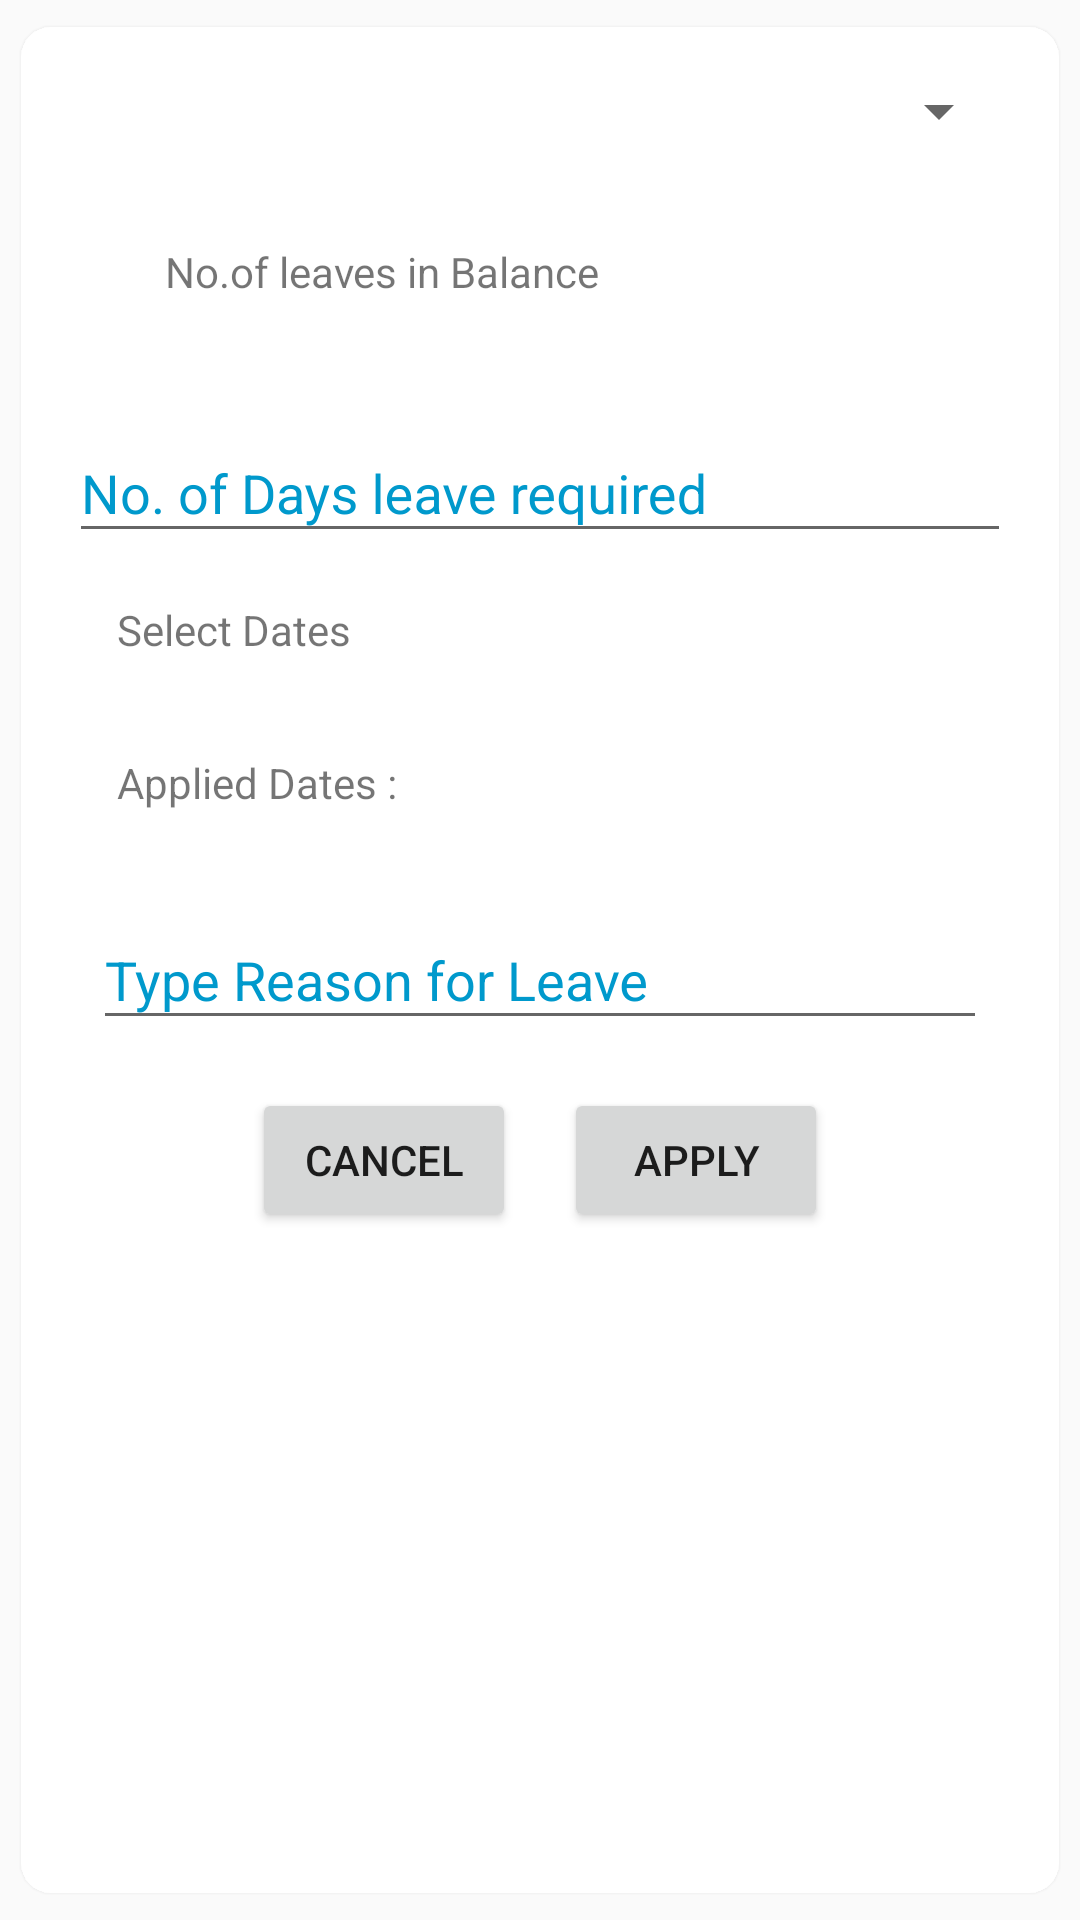

Produce the Android XML layout that renders to this screen, including the resource entries it uses.
<!-- AndroidManifest.xml: application theme AppTheme -->
<!-- res/layout/fragment_apply_leave.xml -->
<?xml version="1.0" encoding="utf-8"?>
<FrameLayout xmlns:android="http://schemas.android.com/apk/res/android"
    xmlns:tools="http://schemas.android.com/tools"
    android:layout_width="match_parent"
    android:layout_height="match_parent"
    xmlns:app="http://schemas.android.com/apk/res-auto"
    tools:context=".ApplyLeaveFragment">
    <android.support.v7.widget.CardView
        android:layout_width="match_parent"
        android:layout_height="match_parent"
        app:cardElevation="@dimen/card_view_elevation"
        app:cardMaxElevation="@dimen/card_view_max_elevation"
        app:cardCornerRadius="@dimen/card_view_corner_radius"
        app:cardUseCompatPadding="true">
        <ScrollView
            android:layout_width="match_parent"
            android:layout_height="wrap_content">
            <LinearLayout
            android:layout_width="match_parent"
            android:layout_height="wrap_content"
            android:orientation="vertical"
            android:padding="@dimen/padding">
            <Spinner
                android:layout_width="match_parent"
                android:layout_height="wrap_content"
                android:id="@+id/id_leave_type_spinner"
                android:autofillHints="Select Type of Leave"
                tools:targetApi="o" />
            <LinearLayout
                android:layout_width="match_parent"
                android:layout_height="wrap_content"
                android:orientation="horizontal"
                android:padding="@dimen/padding">
                <TextView
                    android:layout_width="wrap_content"
                    android:layout_height="wrap_content"
                    android:padding="@dimen/padding"
                    android:text="@string/no_of_leaves_in_balance"/>
                <TextView
                    android:layout_width="wrap_content"
                    android:layout_height="wrap_content"
                    android:id="@+id/id_balance_leaves"/>
            </LinearLayout>

            <android.support.design.widget.TextInputLayout
                    android:layout_width="match_parent"
                    android:layout_height="wrap_content"
                    android:textColorHint="@android:color/holo_blue_dark"
                    >
                    <EditText
                        android:layout_width="match_parent"
                        android:layout_height="wrap_content"
                        android:hint="@string/no_of_days_leave_required"
                        android:id="@+id/id_leaves_days_required"
                        android:inputType="number"
                        android:maxLength="2"
                        />
                </android.support.design.widget.TextInputLayout>
            <TextView
                android:layout_width="wrap_content"
                android:layout_height="wrap_content"
                android:padding="@dimen/padding"
                android:text="@string/select_dates"
                android:id="@+id/id_select_dates"/>


            <TextView
                android:layout_width="match_parent"
                android:layout_height="wrap_content"
                android:id="@+id/id_applied_dates"
                android:padding="@dimen/padding"
                android:text="@string/applied_dates"
                />
            <LinearLayout
                android:layout_width="match_parent"
                android:layout_height="wrap_content"
                android:orientation="horizontal"
                android:layout_margin="@dimen/margin_apply_leave">
                <android.support.design.widget.TextInputLayout
                    android:layout_width="match_parent"
                    android:layout_height="wrap_content"
                    android:textColorHint="@android:color/holo_blue_dark"
                    >
                    <EditText
                        android:layout_width="match_parent"
                        android:layout_height="wrap_content"
                        android:hint="@string/type_reason_for_leave"
                        android:inputType="textMultiLine"
                        android:maxLines="2"
                        android:id="@+id/id_reason"
                        android:textColorHint="@android:color/holo_blue_dark"
                        />
                </android.support.design.widget.TextInputLayout>
            </LinearLayout>

            <LinearLayout
                android:layout_width="match_parent"
                android:layout_height="wrap_content"
                android:orientation="horizontal"
                android:layout_margin="@dimen/margin_apply_leave"
                android:gravity="center">
                <Button
                    android:layout_width="wrap_content"
                    android:layout_height="wrap_content"
                    android:id="@+id/id_cancel_leave"
                    android:text="@string/cancel"
                    android:layout_marginStart="@dimen/margin_apply_leave"
                    android:layout_marginRight="@dimen/margin_apply_leave"
                    android:layout_gravity="center"
                    android:layout_marginLeft="@dimen/margin_apply_leave"
                    android:layout_marginEnd="@dimen/margin_apply_leave"/>
                <Button
                    android:layout_width="wrap_content"
                    android:layout_height="wrap_content"
                    android:id="@+id/id_apply_leave"
                    android:text="@string/apply"
                    android:layout_marginStart="@dimen/margin_apply_leave"
                    android:layout_marginRight="@dimen/margin_apply_leave"
                    android:layout_gravity="center"
                    android:layout_marginLeft="@dimen/margin_apply_leave"
                    android:layout_marginEnd="@dimen/margin_apply_leave"/>
            </LinearLayout>
        </LinearLayout>
        </ScrollView>

    </android.support.v7.widget.CardView>

</FrameLayout>
<!-- resources referenced by this layout -->
<resources>
  <dimen name="card_view_corner_radius">10dp</dimen>
  <dimen name="card_view_elevation">2dp</dimen>
  <dimen name="card_view_max_elevation">4dp</dimen>
  <dimen name="margin_apply_leave">8dp</dimen>
  <dimen name="padding">16dp</dimen>
  <string name="applied_dates">Applied Dates :</string>
  <string name="apply">Apply</string>
  <string name="cancel">Cancel</string>
  <string name="no_of_days_leave_required">No. of Days leave required</string>
  <string name="no_of_leaves_in_balance">No.of leaves in Balance</string>
  <string name="select_dates">Select Dates</string>
  <string name="type_reason_for_leave">Type Reason for Leave</string>
  <style name="AppTheme" parent="Theme.AppCompat.Light.DarkActionBar">
          
          <item name="colorPrimary">@color/colorPrimary</item>
          <item name="colorPrimaryDark">@color/colorPrimaryDark</item>
          <item name="colorAccent">@color/colorAccent</item>
      </style>
  <color name="colorPrimary">#8BC34A</color>
  <color name="colorPrimaryDark">#689F38</color>
  <color name="colorAccent">#7C4DFF</color>
</resources>
